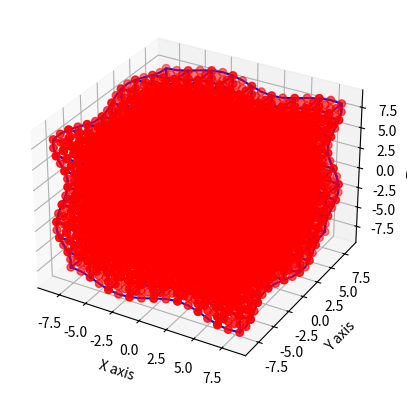

This figure's Python source:


"""
    
     z,k row
      .. . . . .
    .         ..
  . . . . . .  .
  .         .  . y, j row
  .         . .
  .         ..
  . . . . . .
 i row
x

"""


# This python script will generate the mesh file with the connectivity
# and the solution point file for the 3D grids.

import numpy
import matplotlib.pyplot as plt
from mpl_toolkits.mplot3d import Axes3D
from matplotlib import cm
import math


#give the number of elements in each coordinate direction
CONST_DIMENSION_X = 8
CONST_DIMENSION_Y = 8
CONST_DIMENSION_Z = 8

#This gives the order p of the solution approximation. If p =2,
# then 3 solution points are needed in each coordinate direction
CONST_P = 2


#The box dimensions
CONST_xMin = -8.0
CONST_xMax = 8.0
CONST_yMin = -8.0
CONST_yMax = 8.0
CONST_zMin = -8.0
CONST_zMax = 8.0

CONST_dx = (CONST_xMax-CONST_xMin)/(CONST_DIMENSION_X)
CONST_dy = (CONST_yMax - CONST_yMin)/(CONST_DIMENSION_Y)
CONST_dz = (CONST_zMax-CONST_zMin)/(CONST_DIMENSION_Z)


CONST_GaussQuadratureRootsAndCoefficients = {2: [[0.5773502692, -0.5773502692], [1.0, 1.0]],
    3: [[0.7745966692, 0.0000000000, -0.7745966692],
        [0.5555555556, 0.8888888889, 0.5555555556]],
        4: [[0.8611363116, 0.3399810436, -0.3399810436, -0.8611363116],
            [0.3478548451, 0.6521451549, 0.6521451549, 0.3478548451]]}

CONST_GaussLobattoRootsAndCoefficients = {
    2: [[-1,1],[0,0]],
    3: [[-1, 0, 1], [0.3333333333333333333333, 1.333333333333333333333, 0.3333333333333333333333]],
    4: [[-1, -0.4472135954999579392818, 0.4472135954999579392818, 1],
        [0.1666666666666666666667, 0.833333333333333333333, 0.833333333333333333333, 0.1666666666666666666667]]}




#The Classes

#This class holds the information for a grid point.
class GridPoint(object):
    def __init__(self,x,y,z):
        self.x = x
        self.y = y
        self.z = z
    
    
    # The getters
    def getX(self):
        return self.x
    def getY(self):
        return self.y
    def getZ(self):
        return self.z
    def getPoint(self):
        #return a point tuple
        return (self.x, self.y, self.z)
    
    #The setters
    def setX(self,x):
        self.x = x
    
    def setY(self,y):
        self.y = y

    def setZ(self,z):
        self.z = z


#This is the data structure for holding all the information about an element.
#It will take as input a vertex which gives the vertices of the element. These vertices
# will then scale the parent element GLL nodes to this physical element.
class element(object):
    def __init__(self, VerticesPointsMatrix):
        # The size of the vertices points matrix is 2x2
        self.VerticesPointsMatrix = VerticesPointsMatrix
        
        #create a grid point matrix and list that will hold all the grid points
        # objects for the given element
        self.gridPointList= []
        
        # make the 3d matrix array
        self.gridPointMatrix = []
        for i in range(CONST_P + 1):
            rowArray1 = []
            for j in range(CONST_P + 1):
                rowArray2 = []
                for k in range(CONST_P + 1):
                    rowArray2.append(None)
                rowArray1.append(rowArray2)
            self.gridPointMatrix.append(rowArray1)

        
        # The grid point matrix will hold the points in the following form
        # place the tensor product points from the minimum x,y,z location
        # on the cube to the maximum location. So i=0, j=0 and k=0 for the
        # grid point matrix is the point at the min xyz location, and as
        # i is changed (while keeping j and k fixed) we are seeing the
        # grid points along the x axis

        self.createGridPoints()
        self.partitionNumber = None
        self.ConnectivityString = ""
        
        #This array will hold the array of grid points for the Node array
        # for the element. So, just like in the FR code, NodeArray[0]
        # will be the same as Triangle -> Node[0]. The ordering has the be consistent
        # with the C FR code
        self.NodeArray = []
        
        #self.setNodeArray()
            

    # the method for creating the grid points for the element based
    # on the required order of the solution polynomial
    def createGridPoints(self):
        #create a 3D tensor product of the 1D GLL points
        
        for i in range(CONST_P+1):
            for j in range(CONST_P+1):
                for k in range(CONST_P+1):
                    xi = CONST_GaussLobattoRootsAndCoefficients[CONST_P+1][0][i]
                    eta = CONST_GaussLobattoRootsAndCoefficients[CONST_P+1][0][j]
                    zeta = CONST_GaussLobattoRootsAndCoefficients[CONST_P+1][0][k]
                
                    (x,y,z) = self.mapParentToPhysicalRectangular(xi,eta,zeta)
                    GridPointObject = GridPoint(x,y,z)
                    self.gridPointList.append(GridPointObject)
                    self.gridPointMatrix[i][j][k] = GridPointObject


    # This method is to find where to put the GLL node points on
    # the physical element.
    
    def mapParentToPhysicalRectangular(self,xi,eta,zeta):
        
        # The min and max xyz values for the element
        xMinPhysical = self.VerticesPointsMatrix[0][0][0][0]
        yMinPhysical = self.VerticesPointsMatrix[0][0][0][1]
        zMinPhysical = self.VerticesPointsMatrix[0][0][0][2]
        
        xMaxPhysical = self.VerticesPointsMatrix[1][1][1][0]
        yMaxPhysical = self.VerticesPointsMatrix[1][1][1][1]
        zMaxPhysical = self.VerticesPointsMatrix[1][1][1][2]
        
        
        deltaxPhysical = xMaxPhysical - xMinPhysical
        deltayPhysical = yMaxPhysical - yMinPhysical
        deltazPhysical = zMaxPhysical - zMinPhysical
        
        # the ratio along each side which tells us where to
        # place the node points
        xFactor = (xi-(-1.))/2.
        yFactor = (eta-(-1.))/2.
        zFactor = (zeta-(-1.))/2.
        
        x = xMinPhysical + (deltaxPhysical)*(xFactor)
        y = yMinPhysical + (deltayPhysical)*(yFactor)
        z = zMinPhysical + (deltazPhysical)*(zFactor)
        
        return (x,y,z)
   
   
    """
    # The method that is in charge of placing the node points
    # in the correct order. For now, the ordering will be to
    # place the grid points from bottom right and ccw.
    def setNodeArray(self):
        elementObjectMatrix = self.gridPointMatrix
        
        GPBotRight = elementObjectMatrix[CONST_P][CONST_P]
        GPTopRight = elementObjectMatrix[0][CONST_P]
        GPTopLeft = elementObjectMatrix[0][0]
        GPBotLeft = elementObjectMatrix[CONST_P][0]
        
        #load the objects into the NArray
        self.NodeArray.append(GPBotRight)
        self.NodeArray.append(GPTopRight)
        self.NodeArray.append(GPTopLeft)
        self.NodeArray.append(GPBotLeft)
    """
    
    
    #the setters
    def setPartitionNumber(self,a):
        self.partitionNumber = a
    
    def setConnectivityString(self,s):
        self.ConnectivityString = s
    
    """
    #given the two corner node values, return the
    #index of the face based on the position of the nodes
    #in the node array. The parameters are nodes (grid points)
    def getFaceIndex(self, node1, node2):

        
        faceIndex = -1
        
        #search through the node array. Break when the first match is found
        # with one of the nodes
        index1 = getIndexNode(node1, self.NodeArray)
        index2 = getIndexNode(node2, self.NodeArray)
        
        index1 = self.NodeArray.index(node1)
        index2 = self.NodeArray.index(node2)
        
        if (index1 <= index2):
            faceIndex = index1
        else:
            faceIndex = index2
        
        #because the nodes loop, add a condition that if the two points
        # are the last and first of the array, then faceIndex shouldn't be 0,
        # it should be the index of the last point of the array
        
        if((index1 == 0 and index2 == (len(self.NodeArray)-1)) or \
           (index2 == 0 and index1 == (len(self.NodeArray)-1))):
            faceIndex = len(self.NodeArray)-1
           
        return faceIndex
    """
    
    
    #the getters
    def getNodeArray(self):
        return self.NodeArray
    
    def getConnectivityString(self):
        return self.ConnectivityString
    
    def getPartitionNumber(self):
        return self.partitionNumber
    
    def getGridPoints(self):
        return self.gridPointList
    
    def getGridPointsMatrix(self):
        return self.gridPointMatrix
    
    # the x,y,z coordinates of what makes up the other boundary line
    def getOuterLineVectors(self):
        
        #For holding the collection of 4 curves that will be used for
        # drawing the outline of the element.
        ListXVectors = []
        ListYVectors = []
        ListZVectors = []
        
            # get the line for the i=0 plane
        xVector1 = []
        yVector1 = []
        zVector1 = []

        # bottom edge (i,k min const)
        for l in range(CONST_P+1):
            GridPointObject = self.gridPointMatrix[0][l][0]
            xVector1.append(GridPointObject.getX())
            yVector1.append(GridPointObject.getY())
            zVector1.append(GridPointObject.getZ())
        
        #right edge (i min const, j max const)
        for l in range(CONST_P+1):
            GridPointObject = self.gridPointMatrix[0][CONST_P][l]
            xVector1.append(GridPointObject.getX())
            yVector1.append(GridPointObject.getY())
            zVector1.append(GridPointObject.getZ())
        
        # top edge (i min const, k max const)
        for l in range(CONST_P+1):
            GridPointObject = self.gridPointMatrix[0][CONST_P-l][CONST_P]
            xVector1.append(GridPointObject.getX())
            yVector1.append(GridPointObject.getY())
            zVector1.append(GridPointObject.getZ())
        
        #left edge (i min const, j min const)
        for l in range(CONST_P + 1):
            GridPointObject = self.gridPointMatrix[0][0][CONST_P-l]
            xVector1.append(GridPointObject.getX())
            yVector1.append(GridPointObject.getY())
            zVector1.append(GridPointObject.getZ())

        ListXVectors.append(xVector1)
        ListYVectors.append(yVector1)
        ListZVectors.append(zVector1)
        
            # get the line for the i=max const plane
        xVector2 = []
        yVector2 = []
        zVector2 = []

        for l in range(CONST_P+1):
            GridPointObject = self.gridPointMatrix[CONST_P][l][0]
            xVector2.append(GridPointObject.getX())
            yVector2.append(GridPointObject.getY())
            zVector2.append(GridPointObject.getZ())

        for l in range(CONST_P+1):
            GridPointObject = self.gridPointMatrix[CONST_P][CONST_P][l]
            xVector2.append(GridPointObject.getX())
            yVector2.append(GridPointObject.getY())
            zVector2.append(GridPointObject.getZ())

        for l in range(CONST_P+1):
            GridPointObject = self.gridPointMatrix[CONST_P][CONST_P-l][CONST_P]
            xVector2.append(GridPointObject.getX())
            yVector2.append(GridPointObject.getY())
            zVector2.append(GridPointObject.getZ())

        for l in range(CONST_P + 1):
            GridPointObject = self.gridPointMatrix[CONST_P][0][CONST_P-l]
            xVector2.append(GridPointObject.getX())
            yVector2.append(GridPointObject.getY())
            zVector2.append(GridPointObject.getZ())

        ListXVectors.append(xVector2)
        ListYVectors.append(yVector2)
        ListZVectors.append(zVector2)

            # get the line for the j=0 plane
        xVector3 = []
        yVector3 = []
        zVector3 = []
        
        # bottom edge (j,k min const)
        for l in range(CONST_P+1):
            GridPointObject = self.gridPointMatrix[l][0][0]
            xVector3.append(GridPointObject.getX())
            yVector3.append(GridPointObject.getY())
            zVector3.append(GridPointObject.getZ())
        
        #right edge (j min const, i max const)
        for l in range(CONST_P+1):
            GridPointObject = self.gridPointMatrix[CONST_P][0][l]
            xVector3.append(GridPointObject.getX())
            yVector3.append(GridPointObject.getY())
            zVector3.append(GridPointObject.getZ())

        # top edge (j min const, k max const)
        for l in range(CONST_P+1):
            GridPointObject = self.gridPointMatrix[CONST_P-l][0][CONST_P]
            xVector3.append(GridPointObject.getX())
            yVector3.append(GridPointObject.getY())
            zVector3.append(GridPointObject.getZ())
        
        #left edge (i min const, j min const)
        for l in range(CONST_P + 1):
            GridPointObject = self.gridPointMatrix[0][0][CONST_P-l]
            xVector3.append(GridPointObject.getX())
            yVector3.append(GridPointObject.getY())
            zVector3.append(GridPointObject.getZ())

        ListXVectors.append(xVector3)
        ListYVectors.append(yVector3)
        ListZVectors.append(zVector3)

            # get the line for the j=max plane
        xVector4 = []
        yVector4 = []
        zVector4 = []

        for l in range(CONST_P+1):
            GridPointObject = self.gridPointMatrix[l][CONST_P][0]
            xVector4.append(GridPointObject.getX())
            yVector4.append(GridPointObject.getY())
            zVector4.append(GridPointObject.getZ())

        for l in range(CONST_P+1):
            GridPointObject = self.gridPointMatrix[CONST_P][CONST_P][l]
            xVector4.append(GridPointObject.getX())
            yVector4.append(GridPointObject.getY())
            zVector4.append(GridPointObject.getZ())

        for l in range(CONST_P+1):
            GridPointObject = self.gridPointMatrix[CONST_P-l][CONST_P][CONST_P]
            xVector4.append(GridPointObject.getX())
            yVector4.append(GridPointObject.getY())
            zVector4.append(GridPointObject.getZ())

        for l in range(CONST_P + 1):
            GridPointObject = self.gridPointMatrix[0][CONST_P][CONST_P-l]
            xVector4.append(GridPointObject.getX())
            yVector4.append(GridPointObject.getY())
            zVector4.append(GridPointObject.getZ())

        ListXVectors.append(xVector4)
        ListYVectors.append(yVector4)
        ListZVectors.append(zVector4)


        return (ListXVectors,ListYVectors, ListZVectors)





#Methods



#The sinusoidal perturbation function that is used to perturb to
# deform the rectangular mesh. It has as parameters a  and da, which
# is the variable and the grids seperation in that direction. On top of
# this are the parameters n, A and Lo

CONST_n = 2.
CONST_A = 0.2
CONST_Lo = 10.
def sinPertrubFunction(a,b,da,db,dc): # cNew = perturbFunction result
    return CONST_A*dc*math.sin((CONST_n/CONST_Lo)*3.1415926*a)*math.sin((CONST_n/CONST_Lo)*3.1415926*b)

#the method used for perturbing the grid.
def perturbGrid(PhysicalElementMatrix):
    # for every element, perturb only the x coordinate using the
    # formula from equation (45-47)
    
    for i in range(CONST_DIMENSION_X):
        for j in range(CONST_DIMENSION_Y):
            for k in range(CONST_DIMENSION_Z):
                elementObject = PhysicalElementMatrix[i][j][k]
                
                for gridObject in elementObject.getGridPoints():
                    x = gridObject.getX()
                    y = gridObject.getY()
                    z = gridObject.getZ()
                    
                    x = x + sinPertrubFunction(y,z,CONST_dy,CONST_dz, CONST_dx)
                    y = y + sinPertrubFunction(x,z,CONST_dx,CONST_dz,CONST_dy)
                    z = z + sinPertrubFunction(x,y,CONST_dx,CONST_dy,CONST_dz)
                    
                    gridObject.setX(x)
                    gridObject.setY(y)
                    gridObject.setZ(z)




#Takes as input the physical element matrix and plotx all the
# elements
def plotElements(PhysicalElementMatrix):
    fig = plt.figure()
    ax = fig.add_subplot(111, projection='3d')
    
    # Axes3D.plot_wireframe(ax, z, x, y)
    ax.set_xlabel('X axis')
    ax.set_ylabel('Y axis')
    ax.set_zlabel('Z axis')
    
    xVector = []
    yVector = []
    zVector = []
    for i in range(CONST_DIMENSION_X):
        for j in range(CONST_DIMENSION_Y):
            for k in range(CONST_DIMENSION_Z):
                elementObject = PhysicalElementMatrix[i][j][k]
                for gridPointObject in elementObject.gridPointList:
                    xVector.append(gridPointObject.getX())
                    yVector.append(gridPointObject.getY())
                    zVector.append(gridPointObject.getZ())

    Axes3D.scatter(ax, xVector, yVector, zVector, s=30, c='r')

    #Axes3D.plot_wireframe(ax, zSolid, xSolid, ySolid, rstride = 1, cstride = 1, color="b")

    # Axes3D.set_ylim(ax, [-0.5,4.5])
    # Axes3D.set_xlim(ax, [-0.5,4.5])
    #Axes3D.set_zlim(ax, [-0.7, 0.7])

    # create the lines around all the elements
    for i in range(CONST_DIMENSION_X):
        for j in range(CONST_DIMENSION_Y):
            for k in range(CONST_DIMENSION_Z):
                elementObject = PhysicalElementMatrix[i][j][k]
                ListXVectors,ListYVectors,ListZVectors = elementObject.getOuterLineVectors()
                for l in range(len(ListXVectors)):
                    plt.plot(ListXVectors[l],ListYVectors[l], ListZVectors[l], c = 'b')

    plt.show(block=True)



def main():
    #make the matrix that will hold all the physical element data. The
    # elements will be placed from the xmin, ymin, zmin location to the
    # xmax,ymax,zmax location
    
    PhysicalElementMatrix = []
    for i in range(CONST_DIMENSION_X):
        rowArray = []
        for j in range(CONST_DIMENSION_Y):
            Array2 = []
            for k in range(CONST_DIMENSION_Z):
                Array2.append(0)
            rowArray.append(Array2)
        PhysicalElementMatrix.append(rowArray)

    #print PhysicalElementMatrix

    # find each grid element
    for i in range(CONST_DIMENSION_X):
        for j in range(CONST_DIMENSION_Y):
            for k in range(CONST_DIMENSION_Z):
                xCenter = CONST_xMin + i*CONST_dx + (CONST_dx)/2.
                yCenter = CONST_yMin + j*CONST_dy + (CONST_dy)/2.
                zCenter = CONST_zMin + k*CONST_dz + (CONST_dz)/2.
                
                #print xCenter
                #print yCenter
                #print zCenter
                
                #create a 3D array for the vertices of the element
                VerticesPointsMatrix = []
                for l in range(2):
                    rowArray1 = []
                    for l1 in range(2):
                        rowArray2 = []
                        for l3 in range(2):
                            rowArray2.append(None)
                        rowArray1.append(rowArray2)
                    VerticesPointsMatrix.append(rowArray1)
            
                
                #create a physical element about the center
                xMin = xCenter - 0.5*CONST_dx
                xMax = xCenter + 0.5*CONST_dx
                yMin = yCenter - 0.5*CONST_dy
                yMax = yCenter + 0.5*CONST_dy
                zMin = zCenter - 0.5*CONST_dz
                zMax = zCenter + 0.5*CONST_dz
                
                
                #fill the above points, which make up the vertices of the element
                # into the verticesPointsMatrix. i,j,k=0
                # corresponds to the min xyz and i,j,k = max corresponds to the max
                # xyz
                
                for i1 in range(2):
                    for j1 in range(2):
                        for k1 in range(2):
                            x = xMin + i1*CONST_dx
                            y = yMin + j1*CONST_dy
                            z = zMin + k1*CONST_dz
                            
                            VerticesPointsMatrix[i1][j1][k1] = (x,y,z)
                
                
                #create the element object for this vertices matrix
                elementObject = element(VerticesPointsMatrix)
                PhysicalElementMatrix[i][j][k] = elementObject

    perturbGrid(PhysicalElementMatrix)
    plotElements(PhysicalElementMatrix)



main()







